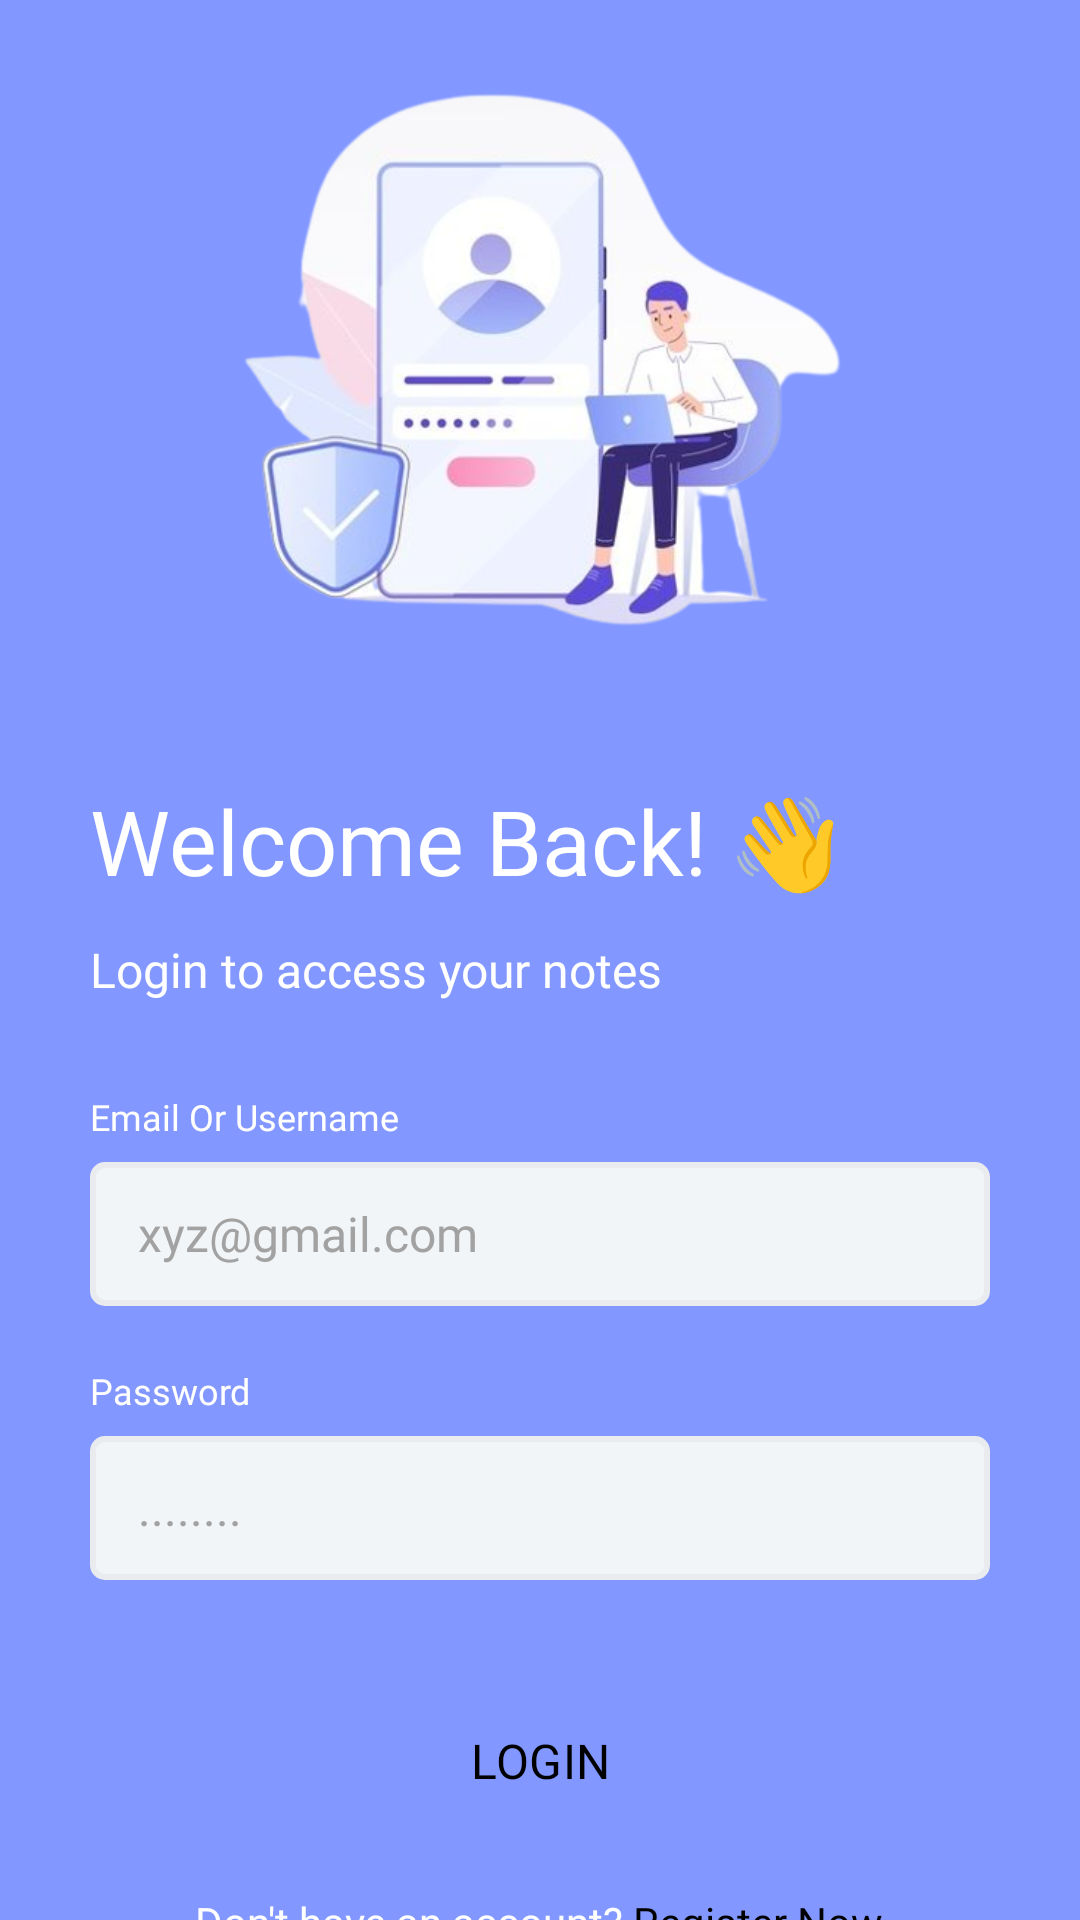

Reconstruct the res/layout file that produces this screen, plus the resources it refers to.
<!-- AndroidManifest.xml: application theme NoActionBar -->
<!-- res/layout/fragment_login.xml -->
<?xml version="1.0" encoding="utf-8"?>
<FrameLayout xmlns:android="http://schemas.android.com/apk/res/android"
    android:id="@+id/login_container"
    android:layout_width="match_parent"
    android:background="@color/primary_color"
    android:layout_height="match_parent">

<ScrollView
    android:layout_width="match_parent"
    android:layout_height="match_parent"
    android:scrollbars="none">



    <LinearLayout
        android:layout_width="match_parent"
        android:layout_height="wrap_content"
        android:orientation="vertical"
        android:layout_marginLeft="30dp"
        android:layout_marginRight="30dp"
        android:paddingBottom="60dp">

        <ImageView
            android:layout_width="match_parent"
            android:layout_height="250dp"
            android:src="@drawable/loginboy"
            />

        <TextView
            android:layout_width="wrap_content"
            android:layout_height="wrap_content"
            android:layout_marginTop="10dp"
            android:fontFamily="@font/ptsansbold"
            android:text="@string/txt_login_header"
            android:textColor="@color/white"
            android:textSize="30sp" />

        <TextView

            android:layout_width="wrap_content"
            android:layout_height="wrap_content"
            android:layout_marginTop="12dp"
            android:fontFamily="@font/ptsans_regular"
            android:text="@string/txt_login_subheader"
            android:textColor="@color/white"
            android:textSize="16sp" />

        <TextView
            android:layout_width="wrap_content"
            android:layout_height="wrap_content"
            android:layout_marginTop="30dp"
            android:fontFamily="@font/ptsansbold"
            android:text="Email Or Username"
            android:textColor="@color/white"
            android:textSize="12sp" />

        <EditText
            android:id="@+id/txt_email"
            android:layout_width="match_parent"
            android:layout_height="wrap_content"
            android:layout_marginTop="7dp"
            android:background="@drawable/edit_text_background"
            android:fontFamily="@font/ptsans_regular"
            android:hint="@string/txt_email_hint"
            android:inputType="textEmailAddress"
            android:minHeight="48dp"
            android:textColor="@color/black"
            android:textColorHint="@color/light_gray"
            android:textSize="16sp" />



        <TextView
            android:layout_width="wrap_content"
            android:layout_height="wrap_content"
            android:layout_marginTop="20dp"
            android:fontFamily="@font/ptsansbold"
            android:text="@string/txt_password"
            android:textColor="@color/white"
            android:textSize="12sp" />

        <EditText
            android:id="@+id/txt_password"
            android:layout_width="match_parent"
            android:layout_height="wrap_content"
            android:layout_marginTop="7dp"
            android:background="@drawable/edit_text_background"
            android:fontFamily="@font/ptsans_regular"
            android:hint="@string/txt_password_hint"
            android:inputType="textPassword"
            android:minHeight="48dp"
            android:textColor="@color/black"
            android:textColorHint="@color/light_gray"
            android:textSize="16sp" />


        <TextView
            android:id="@+id/txt_error"
            android:layout_width="wrap_content"
            android:layout_height="wrap_content"
            android:layout_marginTop="20dp"
            android:fontFamily="@font/sf_pro_display_regular"
            android:text=""
            android:textColor="@color/highlight_text_color"
            android:textSize="12sp" />

        <Button
            android:id="@+id/btn_login"
            style="@style/Widget.Material3.Button"
            android:layout_width="match_parent"
            android:layout_height="wrap_content"
            android:backgroundTint="@color/white"
            android:fontFamily="@font/ptsansbold"
            android:text="@string/txt_login"
            android:textAllCaps="true"
            android:textColor="@color/black"
            android:textSize="16sp" />

        <TextView
            android:id="@+id/btn_sign_up"
            android:layout_width="wrap_content"
            android:layout_height="wrap_content"
            android:layout_gravity="center"
            android:layout_marginTop="20dp"
            android:textColor="@color/white"
            android:fontFamily="@font/ptsansbold"
            android:text="@string/txt_no_account_signup"
            android:textSize="14sp" />

        <com.github.ybq.android.spinkit.SpinKitView
            android:visibility="gone"
            xmlns:app="http://schemas.android.com/apk/res-auto"
            android:id="@+id/progress_bar"
            android:indeterminate="true"
            style="@style/SpinKitView.ThreeBounce"
            android:layout_width="wrap_content"
            android:layout_height="wrap_content"
            android:layout_gravity="center"
            app:SpinKit_Color="@color/black" />

    </LinearLayout>


</ScrollView>

</FrameLayout>
<!-- resources referenced by this layout -->
<resources>
  <color name="black">#FF000000</color>
  <color name="highlight_text_color">#2196F3</color>
  <color name="light_gray">#a2a2a2</color>
  <color name="primary_color">#8297FF</color>
  <color name="white">#FFFFFFFF</color>
  <!-- drawable edit_text_background (drawable) -->
  <?xml version="1.0" encoding="utf-8"?>
  <shape xmlns:android="http://schemas.android.com/apk/res/android">
      <solid  android:color="@color/colorEditTextBgColor"/>
      <corners android:radius="4dp" />
      <size android:height="40dp"/>
      <padding android:bottom="8dp" android:top="8dp" android:left="16dp" android:right="8dp"/>
      <stroke android:color="@color/colorEditTextBorderColor" android:width="2dp"/>
  </shape>
  <!-- drawable loginboy: png bitmap (drawable, 130877 bytes) -->
  <string name="txt_email_hint">xyz@gmail.com</string>
  <string name="txt_login">Login</string>
  <string name="txt_login_header">Welcome Back! 👋</string>
  <string name="txt_login_subheader">Login to access your notes</string>
  <string name="txt_no_account_signup">Don\'t have an account? <font color="#000">Register Now</font></string>
  <string name="txt_password">Password</string>
  <string name="txt_password_hint">........</string>
  <style name="NoActionBar" parent="Theme.Material3.Light.NoActionBar">
          <item name="android:windowNoTitle">true</item>
          <item name="android:windowActionBar">false</item>
          <item name="android:windowFullscreen">true</item>
          <item name="android:windowContentOverlay">@null</item>
      </style>
  <color name="colorEditTextBgColor">#f2f5f8</color>
  <color name="colorEditTextBorderColor">#E9EBEF</color>
</resources>
